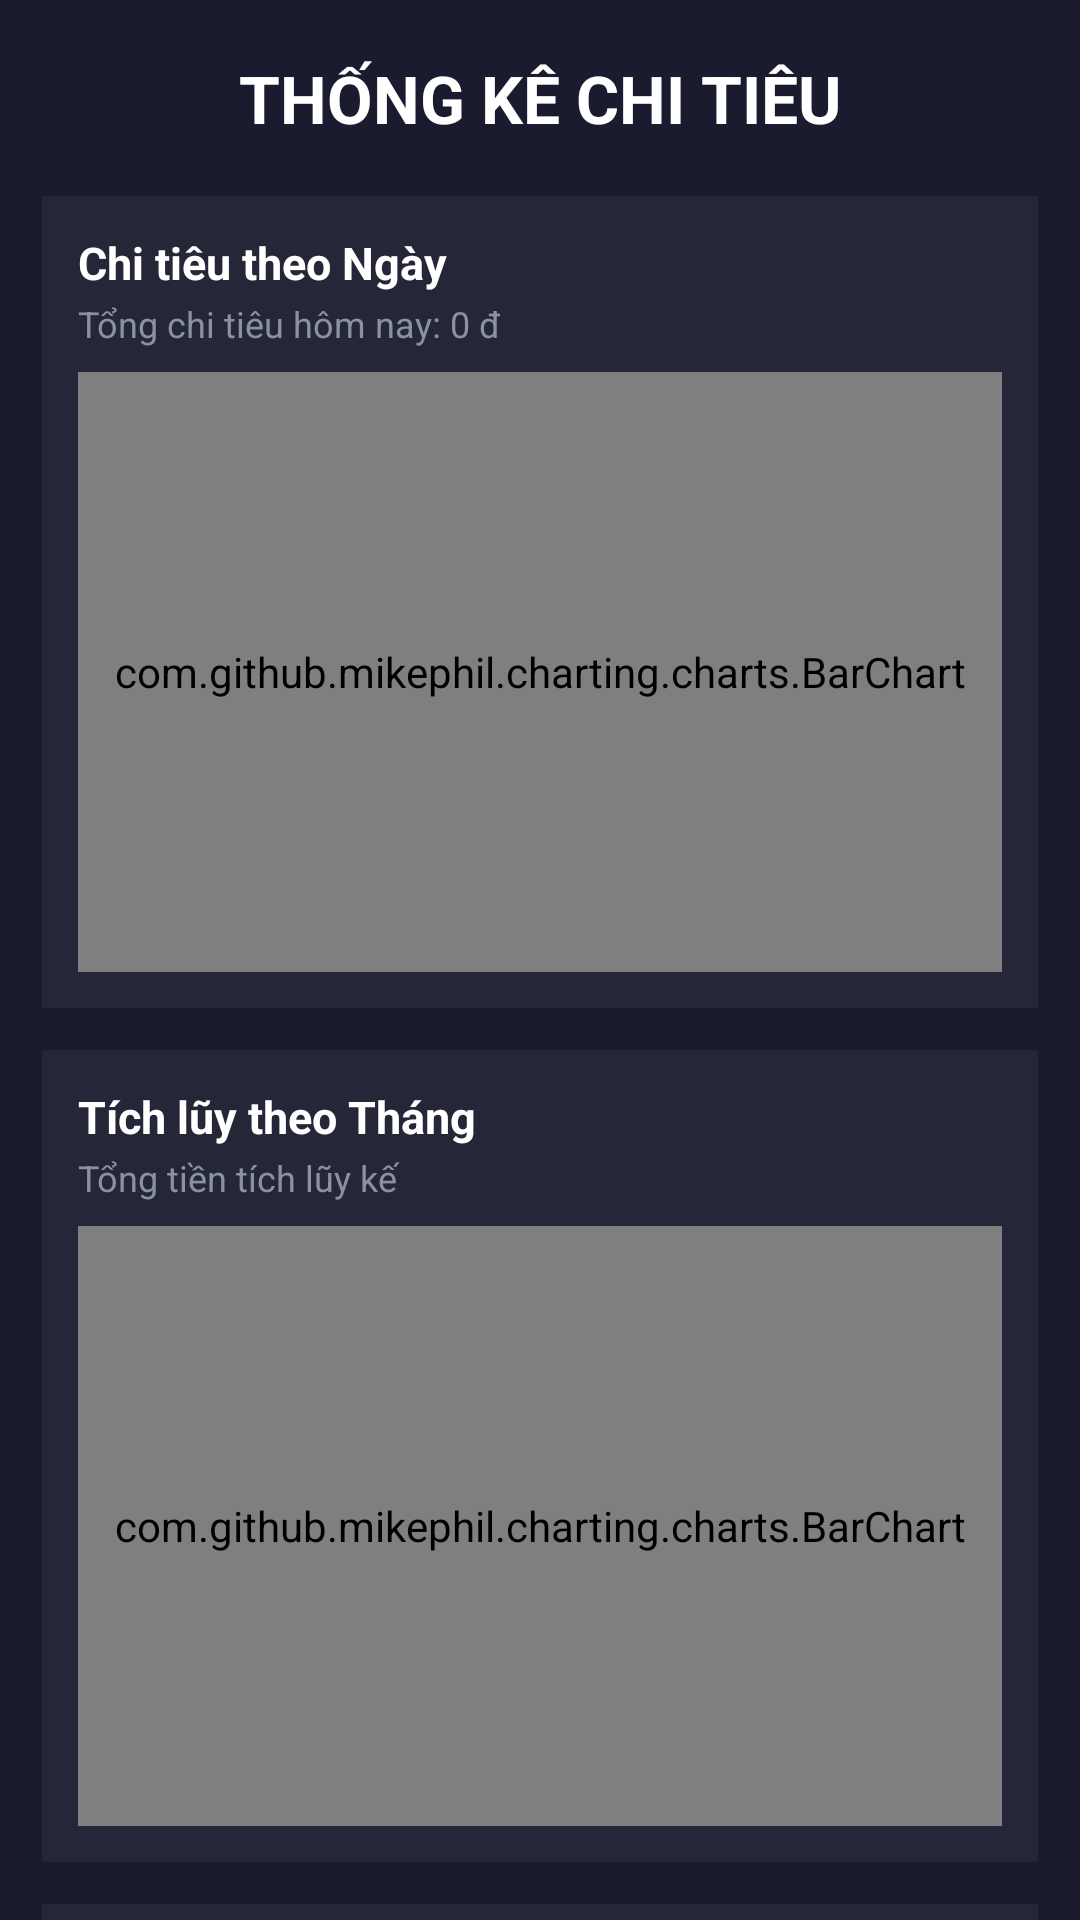

Produce the Android XML layout that renders to this screen, including the resource entries it uses.
<!-- AndroidManifest.xml: application theme Theme.GK -->
<!-- res/layout/fragment_thong_ke.xml -->
<?xml version="1.0" encoding="utf-8"?>
<androidx.core.widget.NestedScrollView xmlns:android="http://schemas.android.com/apk/res/android"
    android:layout_width="match_parent"
    android:layout_height="match_parent"
    android:background="@color/colorBackground"
    android:fillViewport="true">

    <LinearLayout
        android:layout_width="match_parent"
        android:layout_height="wrap_content"
        android:orientation="vertical"
        android:paddingStart="14dp"
        android:paddingEnd="14dp"
        android:paddingTop="18dp"
        android:paddingBottom="24dp">

        
        <TextView
            android:layout_width="match_parent"
            android:layout_height="wrap_content"
            android:text="@string/title_thong_ke"
            android:textColor="@color/colorTextPrimary"
            android:textSize="22sp"
            android:textStyle="bold"
            android:gravity="center"
            android:layout_marginBottom="18dp"/>

        
        <LinearLayout
            android:layout_width="match_parent"
            android:layout_height="wrap_content"
            android:orientation="vertical"
            android:background="@color/colorCard"
            android:padding="12dp"
            android:layout_marginBottom="14dp">

            <LinearLayout
                android:layout_width="match_parent"
                android:layout_height="wrap_content"
                android:orientation="horizontal"
                android:layout_marginBottom="2dp">

                <TextView
                    android:layout_width="0dp"
                    android:layout_height="wrap_content"
                    android:layout_weight="1"
                    android:text="@string/label_chi_tieu_theo_ngay"
                    android:textColor="@color/colorTextPrimary"
                    android:textSize="15sp"
                    android:textStyle="bold"/>
            </LinearLayout>

            <TextView
                android:id="@+id/textDailySubtitle"
                android:layout_width="match_parent"
                android:layout_height="wrap_content"
                android:textColor="@color/colorTextSecondary"
                android:textSize="12sp"
                android:layout_marginBottom="8dp"
                android:text="@string/label_subtitle_daily_default"/>

            <com.github.mikephil.charting.charts.BarChart
                android:id="@+id/chartDailyExpense"
                android:layout_width="match_parent"
                android:layout_height="200dp"/>
        </LinearLayout>

        
        <LinearLayout
            android:layout_width="match_parent"
            android:layout_height="wrap_content"
            android:orientation="vertical"
            android:background="@color/colorCard"
            android:padding="12dp"
            android:layout_marginBottom="14dp">

            <TextView
                android:layout_width="match_parent"
                android:layout_height="wrap_content"
                android:text="@string/label_tich_luy_theo_thang"
                android:textColor="@color/colorTextPrimary"
                android:textSize="15sp"
                android:textStyle="bold"
                android:layout_marginBottom="2dp"/>

            <TextView
                android:id="@+id/textMonthlySubtitle"
                android:layout_width="match_parent"
                android:layout_height="wrap_content"
                android:textColor="@color/colorTextSecondary"
                android:textSize="12sp"
                android:layout_marginBottom="8dp"
                android:text="@string/label_tong_tich_luy"/>

            <com.github.mikephil.charting.charts.BarChart
                android:id="@+id/chartMonthlySavings"
                android:layout_width="match_parent"
                android:layout_height="200dp"/>
        </LinearLayout>

        
        <LinearLayout
            android:layout_width="match_parent"
            android:layout_height="wrap_content"
            android:orientation="vertical"
            android:background="@color/colorCard"
            android:padding="12dp">

            <TextView
                android:layout_width="match_parent"
                android:layout_height="wrap_content"
                android:text="@string/label_danh_sach_chi_tiet"
                android:textColor="@color/colorTextPrimary"
                android:textSize="15sp"
                android:textStyle="bold"
                android:layout_marginBottom="10dp"/>

            
            <LinearLayout
                android:layout_width="match_parent"
                android:layout_height="wrap_content"
                android:orientation="horizontal"
                android:gravity="center_vertical"
                android:layout_marginBottom="12dp">

                <TextView
                    android:layout_width="0dp"
                    android:layout_height="wrap_content"
                    android:layout_weight="1"
                    android:id="@+id/textSelectedDate"
                    android:textColor="@color/colorTextSecondary"
                    android:textSize="13sp"
                    android:text="@string/label_chon_ngay_mac_dinh"/>

                <Button
                    android:id="@+id/buttonSelectDate"
                    android:layout_width="wrap_content"
                    android:layout_height="48dp"
                    android:text="@string/label_chon_ngay"
                    android:backgroundTint="@color/colorButtonAccent"
                    android:textColor="@color/colorTextPrimary"
                    android:textSize="13sp"
                    android:minHeight="48dp"
                    android:paddingStart="16dp"
                    android:paddingEnd="16dp"/>
            </LinearLayout>

            
            <LinearLayout
                android:layout_width="match_parent"
                android:layout_height="wrap_content"
                android:orientation="horizontal"
                android:paddingStart="12dp"
                android:paddingEnd="12dp"
                android:paddingBottom="6dp"
                android:layout_marginBottom="2dp">

                <TextView
                    android:layout_width="0dp"
                    android:layout_height="wrap_content"
                    android:layout_weight="2"
                    android:text="@string/label_ten_khoan_chi"
                    android:textColor="@color/colorTextSecondary"
                    android:textSize="12sp"
                    android:textStyle="bold"/>

                <TextView
                    android:layout_width="0dp"
                    android:layout_height="wrap_content"
                    android:layout_weight="1.5"
                    android:text="@string/label_so_tien"
                    android:textColor="@color/colorTextSecondary"
                    android:textSize="12sp"
                    android:textStyle="bold"
                    android:gravity="center"/>

                <TextView
                    android:layout_width="0dp"
                    android:layout_height="wrap_content"
                    android:layout_weight="1"
                    android:text="@string/label_loai"
                    android:textColor="@color/colorTextSecondary"
                    android:textSize="12sp"
                    android:textStyle="bold"
                    android:gravity="end"/>
            </LinearLayout>

            
            <View
                android:layout_width="match_parent"
                android:layout_height="1dp"
                android:background="@color/colorDivider"
                android:layout_marginBottom="4dp"/>

            
            <androidx.recyclerview.widget.RecyclerView
                android:id="@+id/recyclerExpensesByDate"
                android:layout_width="match_parent"
                android:layout_height="wrap_content"
                android:nestedScrollingEnabled="false"/>

            
            <TextView
                android:id="@+id/textEmptyList"
                android:layout_width="match_parent"
                android:layout_height="wrap_content"
                android:text="@string/label_khong_co_chi_tieu"
                android:textColor="@color/colorTextSecondary"
                android:textSize="13sp"
                android:gravity="center"
                android:paddingTop="16dp"
                android:paddingBottom="8dp"
                android:visibility="gone"/>
        </LinearLayout>

    </LinearLayout>
</androidx.core.widget.NestedScrollView>
<!-- resources referenced by this layout -->
<resources>
  <color name="colorBackground">#1A1B2E</color>
  <color name="colorButtonAccent">#845EF7</color>
  <color name="colorCard">#252637</color>
  <color name="colorDivider">#2D3748</color>
  <color name="colorTextPrimary">#FFFFFF</color>
  <color name="colorTextSecondary">#8892A4</color>
  <string name="label_chi_tieu_theo_ngay">Chi tiêu theo Ngày</string>
  <string name="label_chon_ngay">Chọn ngày</string>
  <string name="label_chon_ngay_mac_dinh">Chọn ngày: Hôm nay</string>
  <string name="label_danh_sach_chi_tiet">Danh sách Chi tiêu Chi tiết</string>
  <string name="label_khong_co_chi_tieu">Không có chi tiêu nào trong ngày này</string>
  <string name="label_loai">Loại</string>
  <string name="label_so_tien">Số tiền</string>
  <string name="label_subtitle_daily_default">Tổng chi tiêu hôm nay: 0 đ</string>
  <string name="label_ten_khoan_chi">Tên khoản chi</string>
  <string name="label_tich_luy_theo_thang">Tích lũy theo Tháng</string>
  <string name="label_tong_tich_luy">Tổng tiền tích lũy kế</string>
  <string name="title_thong_ke">THỐNG KÊ CHI TIÊU</string>
  <style name="Theme.GK" parent="Base.Theme.GK" />
  <style name="Base.Theme.GK" parent="Theme.Material3.Dark.NoActionBar">
          <item name="colorPrimary">@color/colorPrimary</item>
          <item name="colorSurface">@color/colorCard</item>
          <item name="android:colorBackground">@color/colorBackground</item>
          <item name="colorOnSurface">@color/colorTextPrimary</item>
          <item name="colorOnPrimary">@color/colorBackground</item>
      </style>
  <color name="colorPrimary">#00C9A7</color>
</resources>
